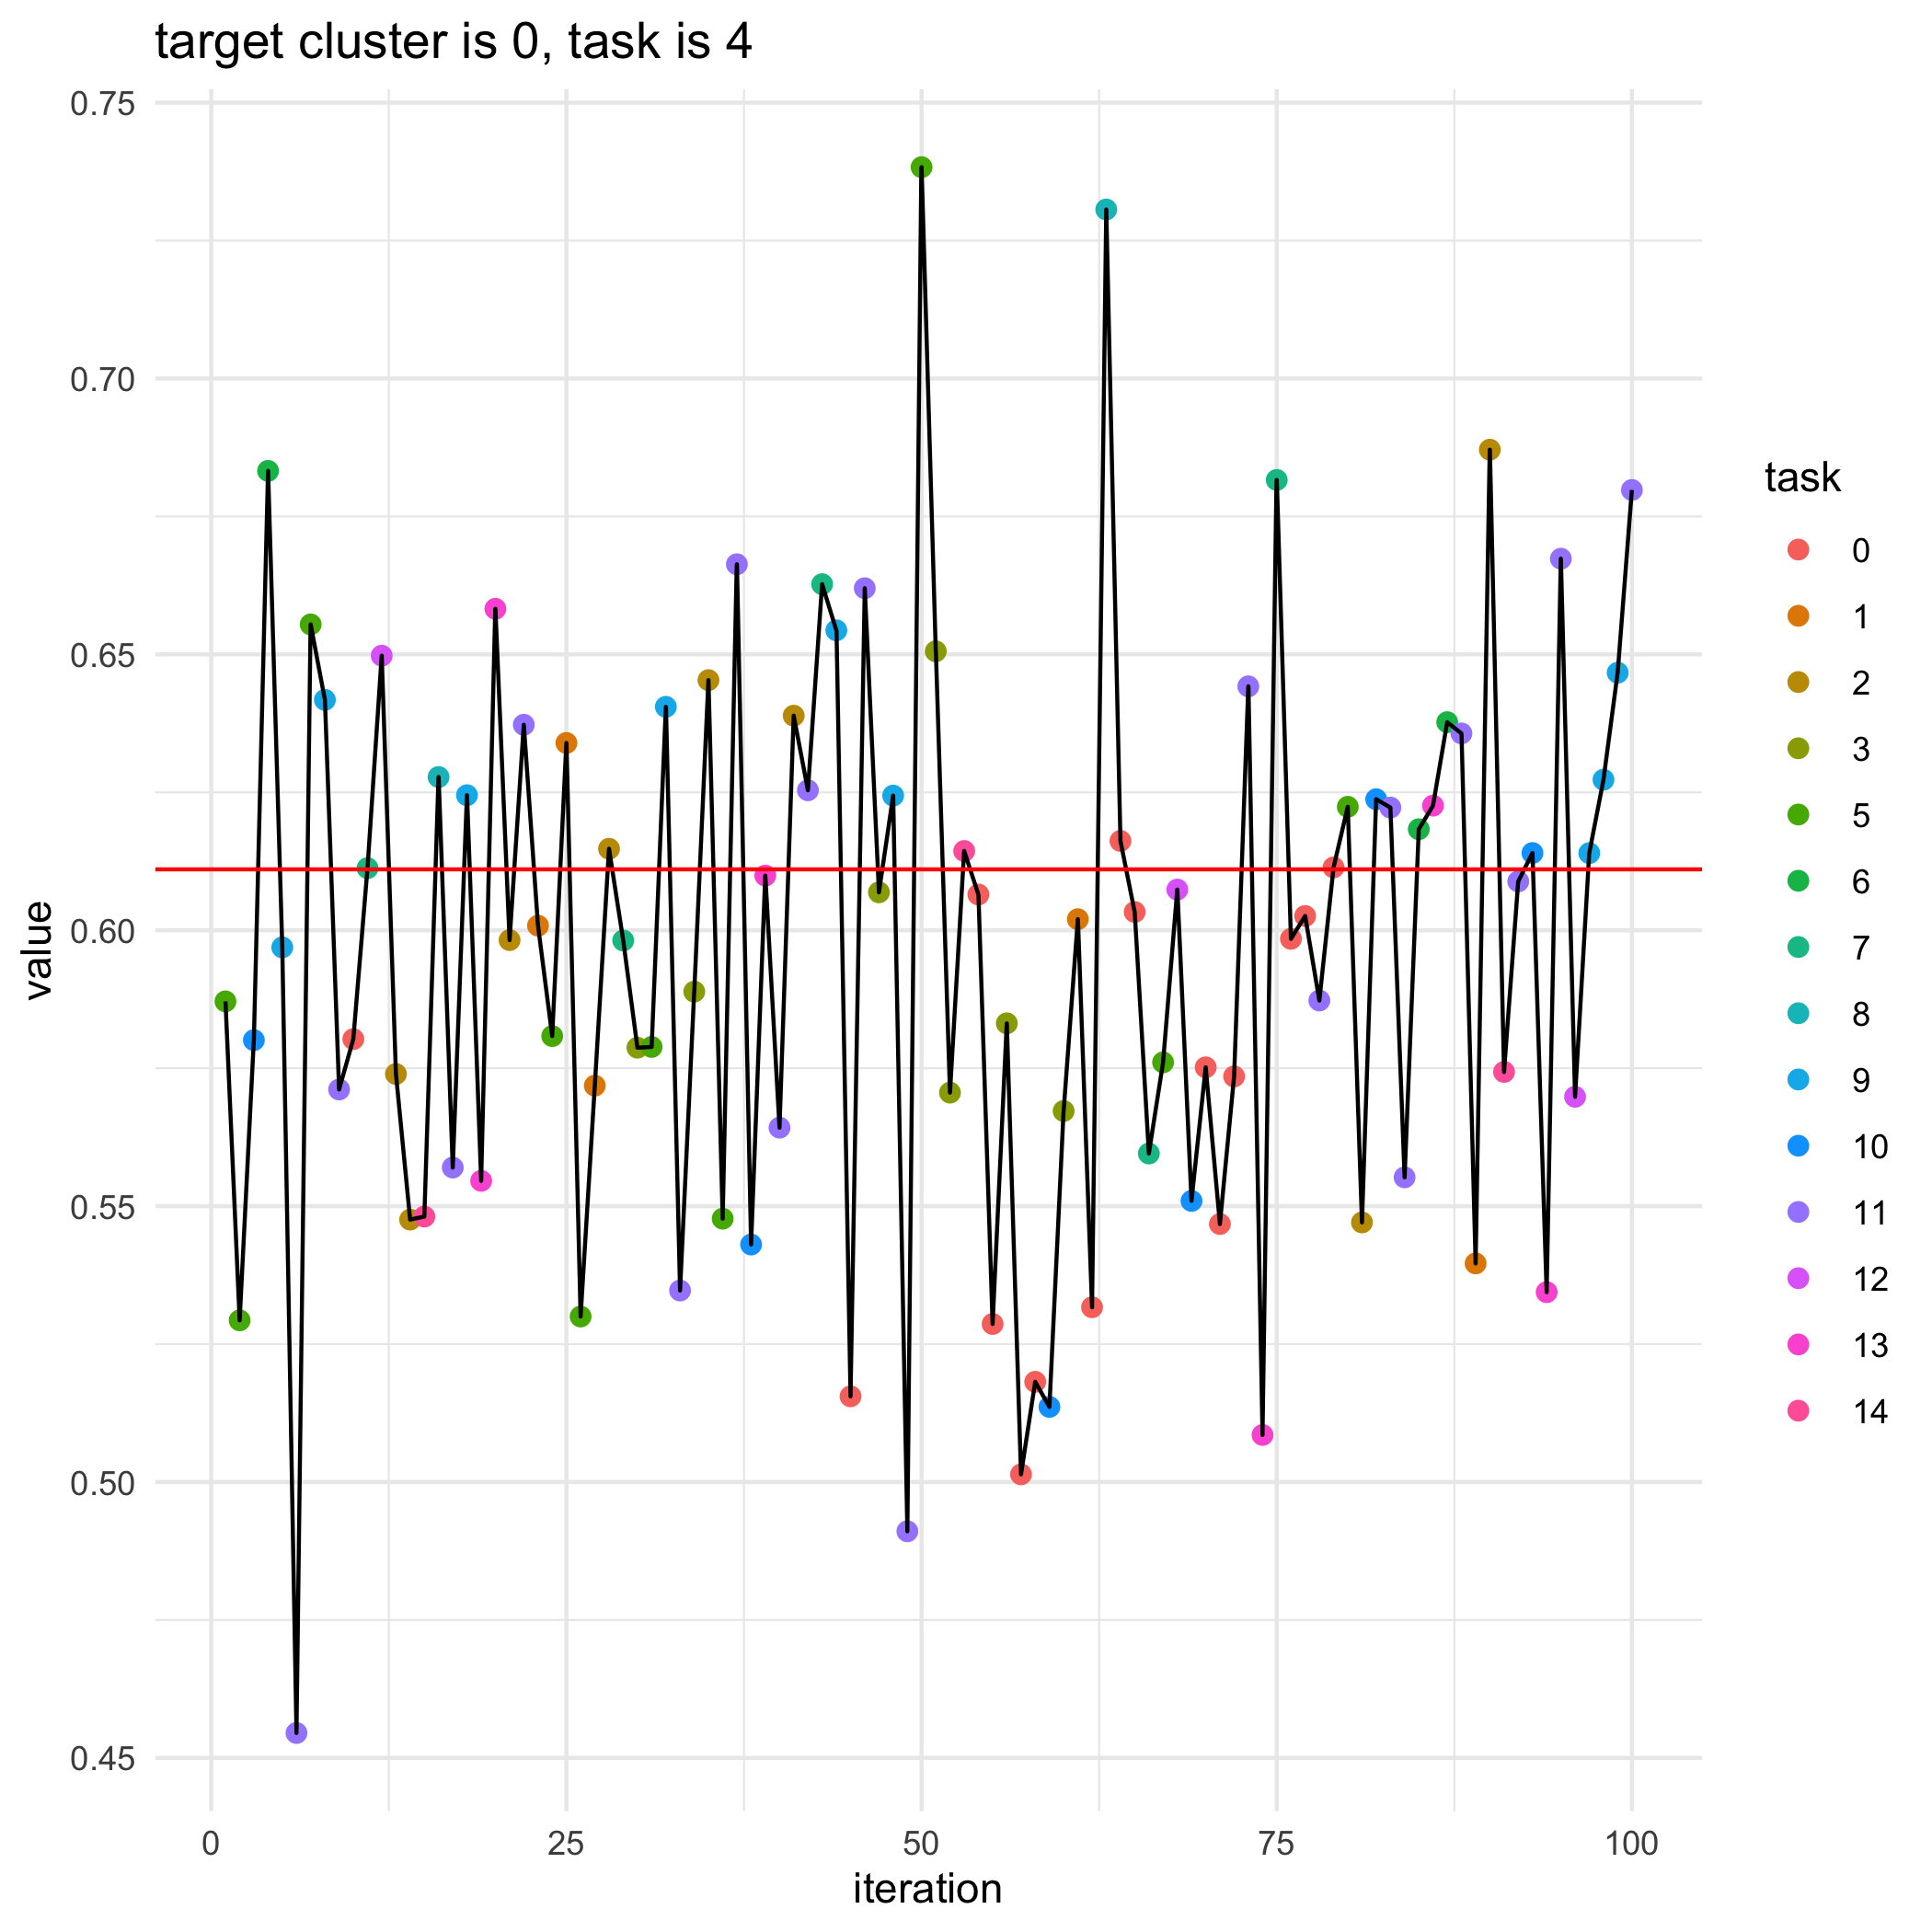

Data behind this chart, as committed beside it:
, losses, bandit_selects
0, 0.611, 
1, 0.5871, 5.0
2, 0.5293, 5.0
3, 0.5801, 10.0
4, 0.6833, 6.0
5, 0.5969, 9.0
6, 0.4545, 11.0
7, 0.6554, 5.0
8, 0.6418, 9.0
9, 0.5711, 11.0
10, 0.5803, 0.0
11, 0.6113, 7.0
12, 0.6498, 12.0
13, 0.574, 2.0
14, 0.5476, 2.0
15, 0.5481, 14.0
16, 0.6278, 8.0
17, 0.557, 11.0
18, 0.6245, 9.0
19, 0.5546, 13.0
20, 0.6583, 13.0
21, 0.5982, 2.0
22, 0.6372, 11.0
23, 0.6008, 1.0
24, 0.5808, 5.0
25, 0.6339, 1.0
26, 0.53, 5.0
27, 0.5718, 1.0
28, 0.6148, 2.0
29, 0.5981, 7.0
30, 0.5787, 3.0
31, 0.5789, 5.0
32, 0.6405, 9.0
33, 0.5347, 11.0
34, 0.5889, 3.0
35, 0.6453, 2.0
36, 0.5477, 5.0
37, 0.6663, 11.0
38, 0.543, 10.0
39, 0.6099, 13.0
40, 0.5642, 11.0
41, 0.6389, 2.0
42, 0.6254, 11.0
43, 0.6627, 7.0
44, 0.6544, 9.0
45, 0.5155, 0.0
46, 0.662, 11.0
47, 0.6069, 3.0
48, 0.6244, 9.0
49, 0.4911, 11.0
50, 0.7383, 5.0
51, 0.6506, 3.0
52, 0.5706, 3.0
53, 0.6144, 14.0
54, 0.6065, 0.0
55, 0.5286, 0.0
56, 0.5831, 3.0
57, 0.5014, 0.0
58, 0.5182, 0.0
59, 0.5136, 10.0
... 41 more rows
